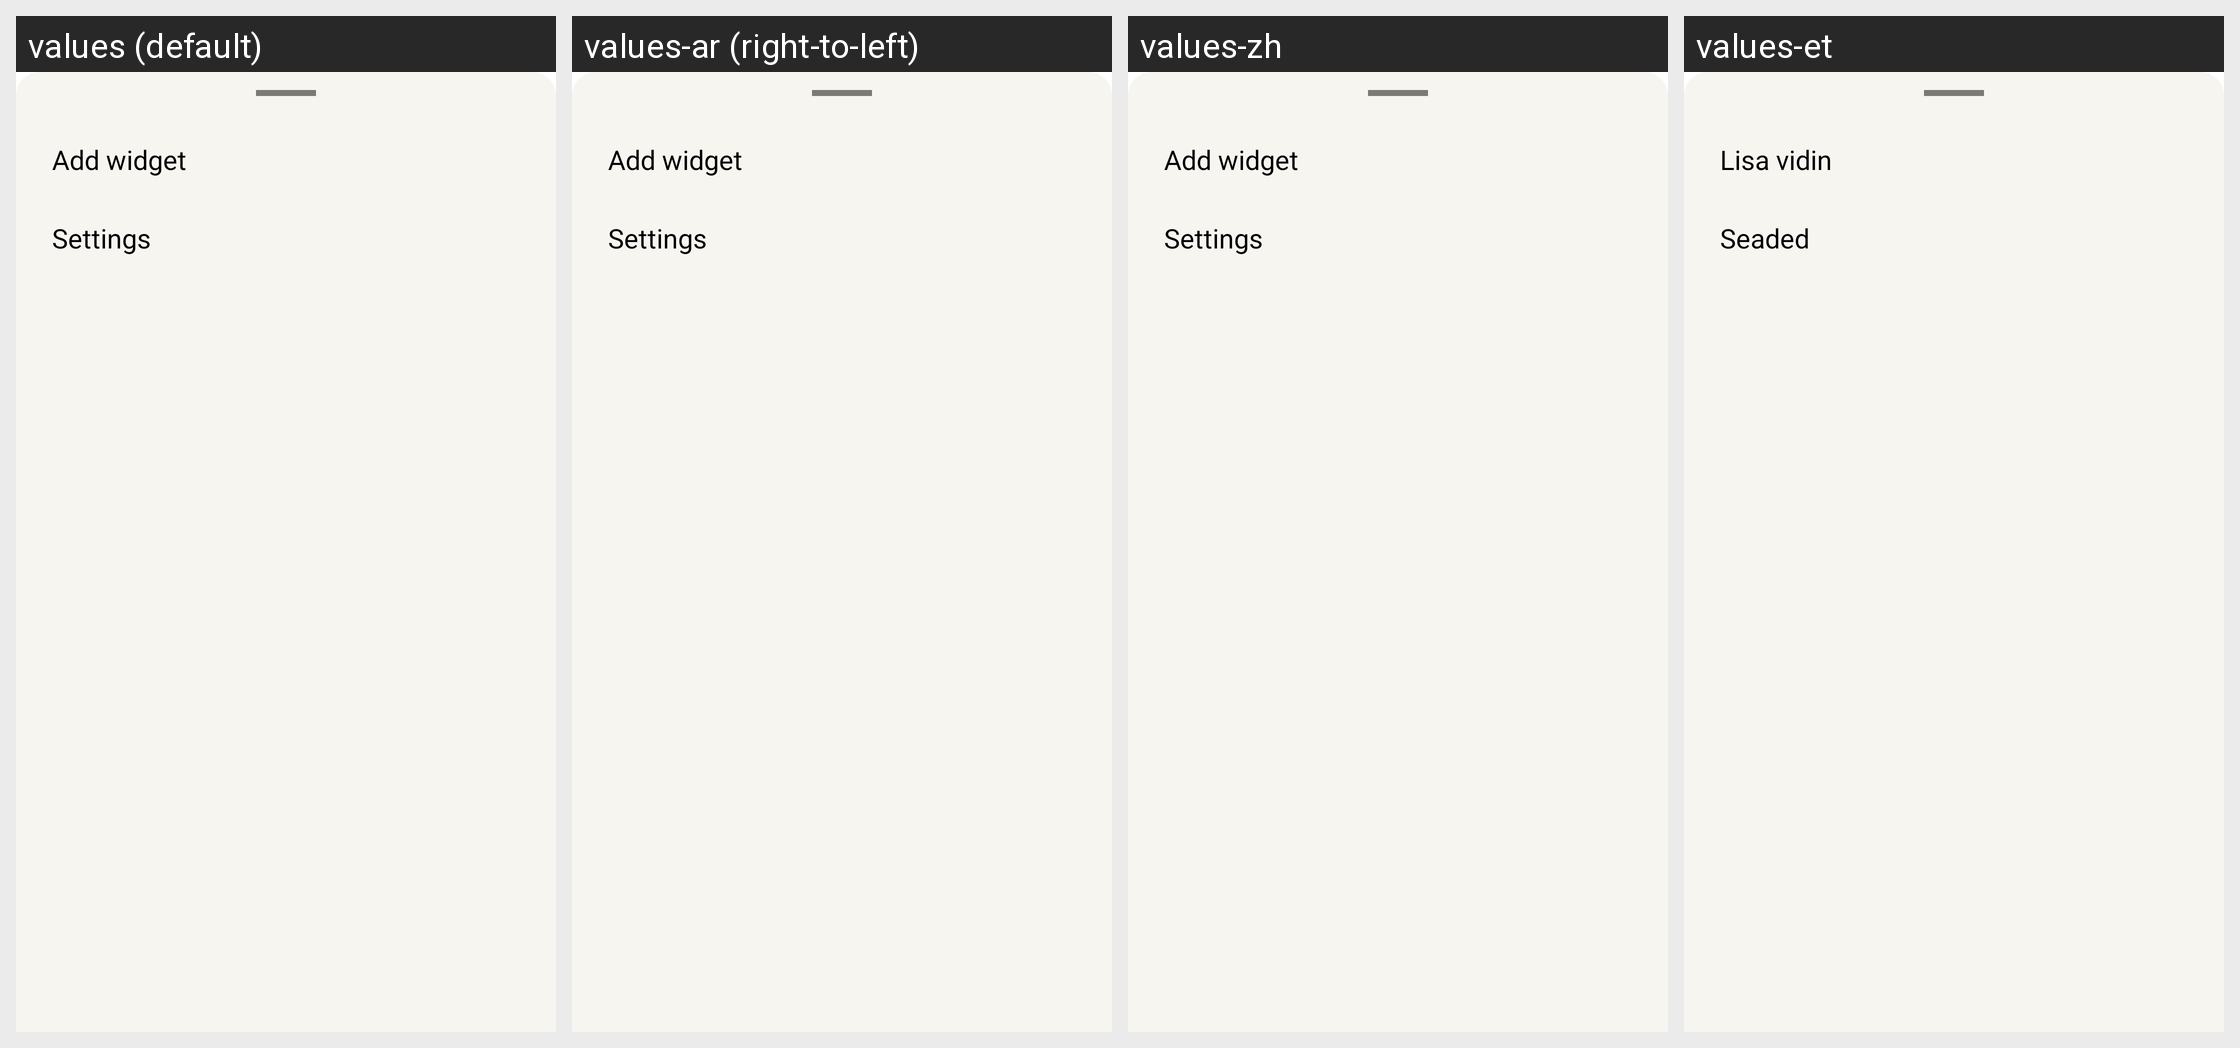

The Android screen above is rendered under several locales of the same app. Produce the string resources it draws, with the default and per-locale values.
Android screen res/layout/dialog_home_menu.xml rendered under 4 locales, left to right: values (default), values-ar (right-to-left), values-zh, values-et. Device: Nexus 5 (rendered at 1080×1920; each locale shown at half size, 540×960, under a caption strip naming it); theme AppTheme.
Other locales in the repository, not shown: values-de, values-es-rES, values-es-rUS, values-fr, values-he, values-hr, values-hu, values-in, values-it, values-ja, values-pl, values-pt-rBR, values-ru-rRU, values-sv, values-tr, values-uk.
Strings drawn on this screen, with the default value and each locale's value (text and hints the layout hard-codes, and strings that could not be matched under every locale, appear in the picture but are not listed):

add_widget
  values: Add widget
  values-ar: Add widget  [not translated; the default value is used]
  values-zh: Add widget  [not translated; the default value is used]
  values-et: Lisa vidin

settings
  values: Settings
  values-ar: Settings  [not translated; the default value is used]
  values-zh: Settings  [not translated; the default value is used]
  values-et: Seaded
